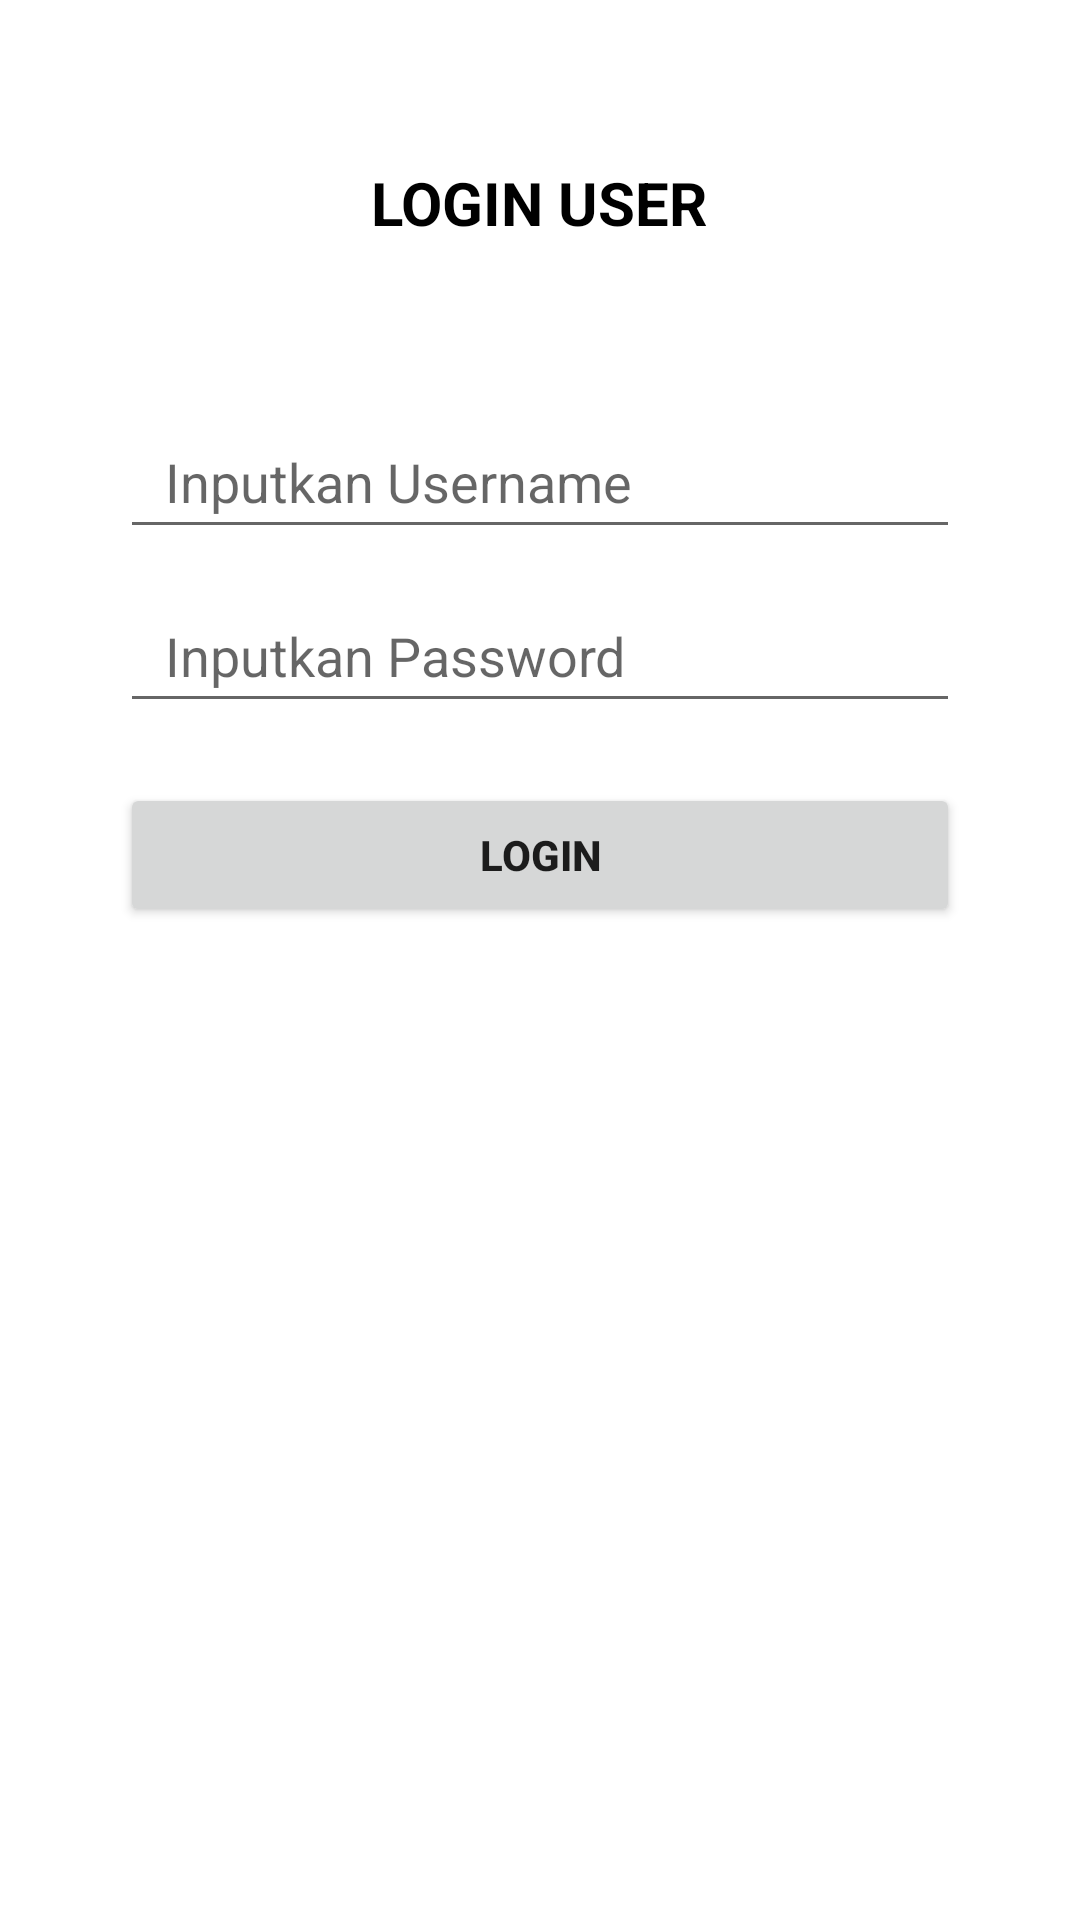

This screen was rendered from an Android layout file. Write that file and the resources it references.
<!-- AndroidManifest.xml: application theme Theme.Responsii -->
<!-- res/layout/activity_login.xml -->
<?xml version="1.0" encoding="utf-8"?>
<RelativeLayout
    xmlns:android="http://schemas.android.com/apk/res/android"
    xmlns:app="http://schemas.android.com/apk/res-auto"
    xmlns:tools="http://schemas.android.com/tools"
    android:layout_width="match_parent"
    android:layout_height="match_parent"
    tools:context=".Login"
    android:background="@color/white"
    >
    <TextView
        android:id="@+id/tekslogin"
        android:layout_marginTop="54dp"
        android:layout_width="wrap_content"
        android:layout_height="wrap_content"
        android:text="LOGIN USER"
        android:textSize="20dp"
        android:textColor="@color/black"
        android:textStyle="bold"
        android:gravity="center"
        android:layout_centerHorizontal="true"
        />
    <EditText
        android:id="@+id/editekuser"
        android:layout_width="match_parent"
        android:layout_height="wrap_content"
        android:layout_below="@id/tekslogin"
        android:layout_marginTop="54dp"
        android:hint="Inputkan Username"
        android:layout_marginLeft="40dp"
        android:layout_marginRight="40dp"

        android:drawablePadding="15dp"
        android:inputType="text"
        android:minHeight="48dp"
        android:paddingHorizontal="15dp"
        />
    <EditText
        android:id="@+id/editekpassword"
        android:layout_width="match_parent"
        android:layout_height="wrap_content"
        android:layout_below="@id/editekuser"
        android:layout_centerInParent="true"
        android:layout_marginTop="10dp"
        android:layout_marginLeft="40dp"
        android:layout_marginRight="40dp"

        android:hint="Inputkan Password"
        android:inputType="textPassword"
        android:minHeight="48dp"
        android:paddingHorizontal="15dp"
        android:drawablePadding="15dp"
        />

    <Button
        android:id="@+id/tombollogin"
        android:layout_width="match_parent"
        android:layout_height="wrap_content"
        android:layout_below="@id/editekpassword"
        android:layout_centerHorizontal="true"
        android:layout_marginLeft="40dp"
        android:layout_marginTop="20dp"
        android:layout_marginRight="40dp"

        android:paddingLeft="80dp"
        android:paddingRight="80dp"
        android:text="LOGIN"
        android:textStyle="bold" />
</RelativeLayout>
<!-- resources referenced by this layout -->
<resources>
  <style name="Theme.Responsii" parent="Theme.MaterialComponents.DayNight.DarkActionBar">
          
          <item name="colorPrimary">@color/purple_500</item>
          <item name="colorPrimaryVariant">@color/purple_700</item>
          <item name="colorOnPrimary">@color/white</item>
          
          <item name="colorSecondary">@color/teal_200</item>
          <item name="colorSecondaryVariant">@color/teal_700</item>
          <item name="colorOnSecondary">@color/black</item>
          
          <item name="android:statusBarColor">?attr/colorPrimaryVariant</item>
          
      </style>
  <!-- not gathered from this repository: default colours our renderer supplied (Android Studio template values) -->
  <color name="purple_500">#FF6200EE</color>
  <color name="purple_700">#FF3700B3</color>
  <color name="teal_200">#FF03DAC5</color>
  <color name="teal_700">#FF018786</color>
  <color name="black">#FF000000</color>
  <color name="white">#FFFFFFFF</color>
</resources>
